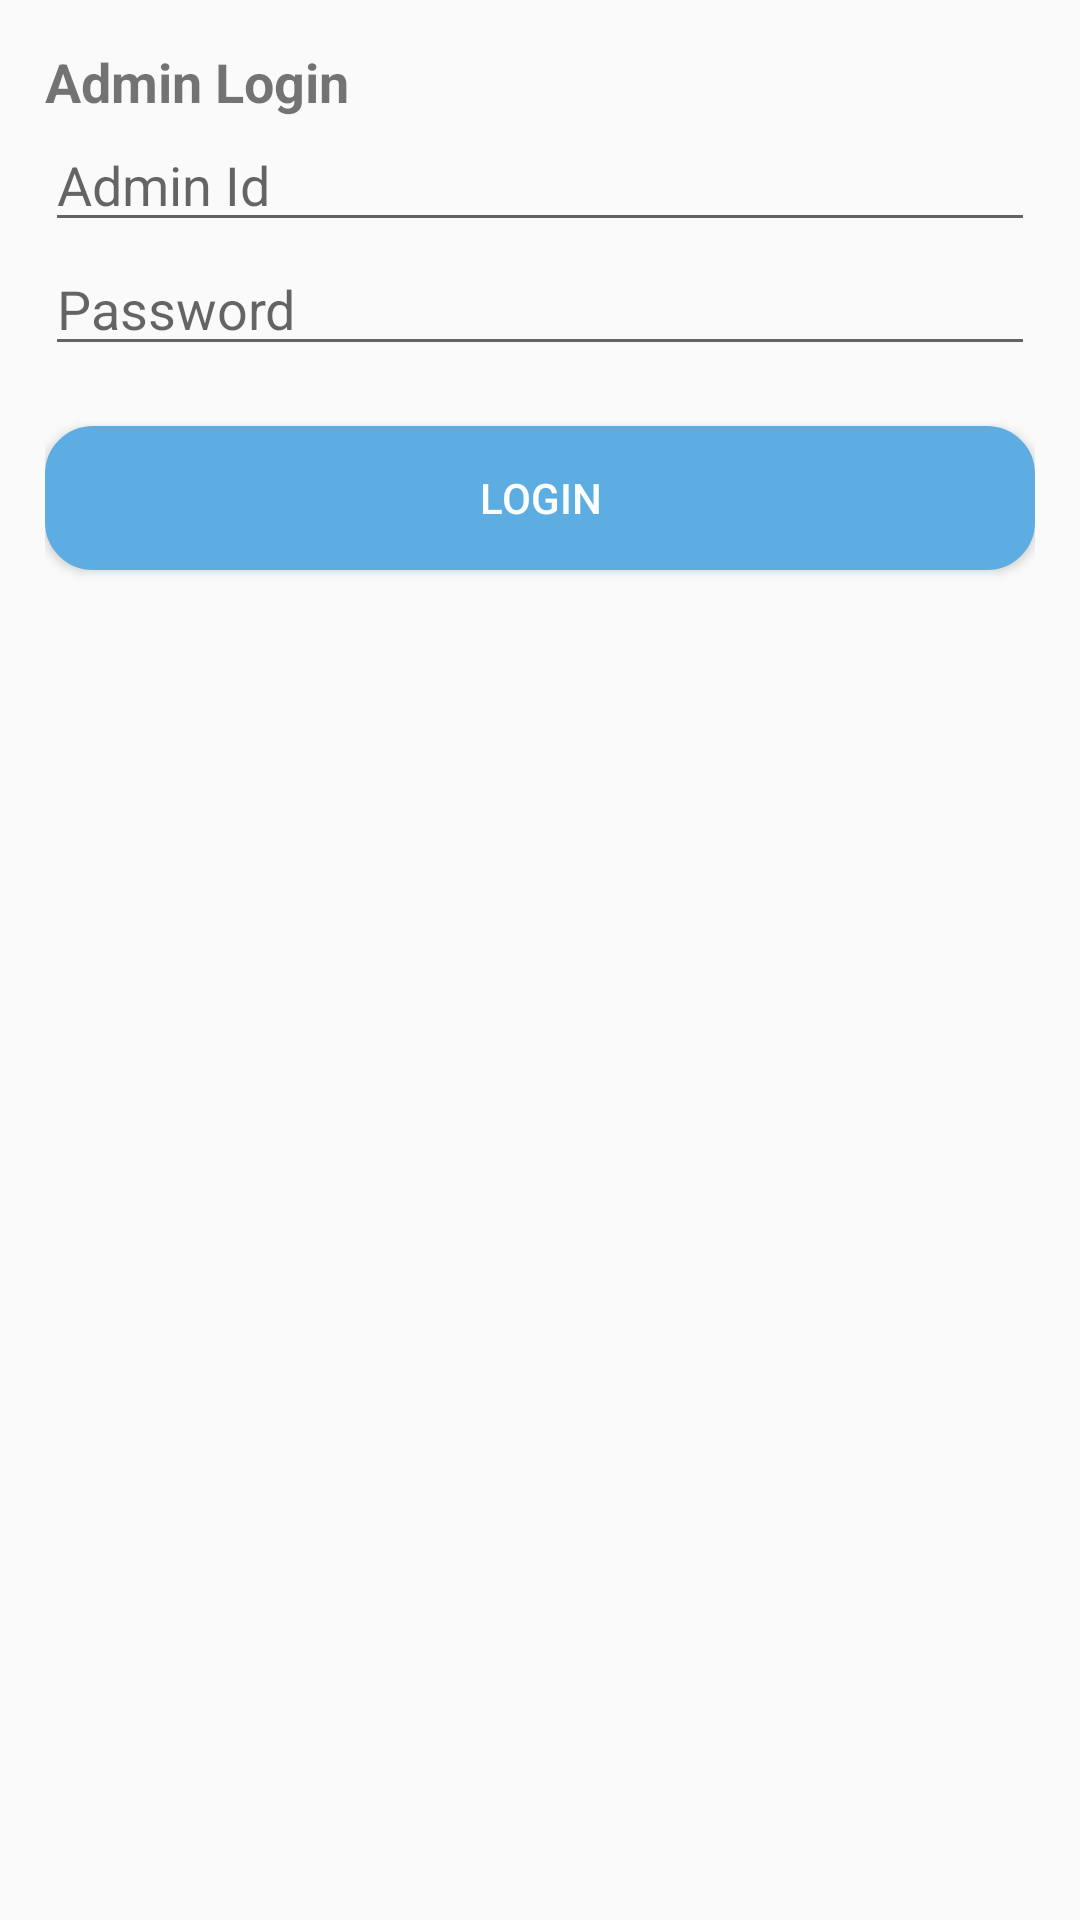

Android layout source for this screen:
<!-- AndroidManifest.xml: application theme AppTheme -->
<!-- res/layout/admin_login.xml -->
<?xml version="1.0" encoding="utf-8"?>
<LinearLayout xmlns:android="http://schemas.android.com/apk/res/android"
    android:orientation="vertical" android:layout_width="match_parent"
    android:layout_height="match_parent"
    android:padding="15dp">

    <TextView
        android:layout_width="match_parent"
        android:layout_height="wrap_content"
        android:textSize="18dp"
        android:text="Admin Login"
        android:textStyle="bold"/>

    <EditText
        android:layout_width="match_parent"
        android:layout_height="wrap_content"
        android:hint="Admin Id"
        android:id="@+id/id"
        android:singleLine="true"/>

    <EditText
        android:layout_width="match_parent"
        android:layout_height="wrap_content"
        android:hint="Password"
        android:id="@+id/password"
        android:singleLine="true"/>

    <Button
        android:layout_width="match_parent"
        android:layout_height="wrap_content"
        android:background="@drawable/button_bg"
        android:layout_marginTop="20dp"
        android:text="Login"
        android:textColor="@color/white"
        android:textSize="14dp"
        android:id="@+id/admin_login"/>

</LinearLayout>
<!-- resources referenced by this layout -->
<resources>
  <color name="white">#FDFEFE</color>
  <!-- drawable button_bg (drawable) -->
  <?xml version="1.0" encoding="utf-8"?>
  <selector xmlns:android="http://schemas.android.com/apk/res/android">
      <item>
          <shape android:shape="rectangle">
              <solid android:color="@color/colorAccent"/>
              <stroke android:color="@color/colorAccent" android:width="2dp" />
              
              <corners android:radius="15dp" />
          </shape>
      </item>
  </selector>
  <style name="AppTheme" parent="Theme.AppCompat.Light.DarkActionBar">
          
          <item name="colorPrimary">@color/colorPrimary</item>
          <item name="colorPrimaryDark">@color/colorPrimaryDark</item>
          <item name="colorAccent">@color/colorAccent</item>
      </style>
  <color name="colorAccent">#5DADE2</color>
  <color name="colorPrimary">#3498DB</color>
  <color name="colorPrimaryDark">#2980B9</color>
</resources>
